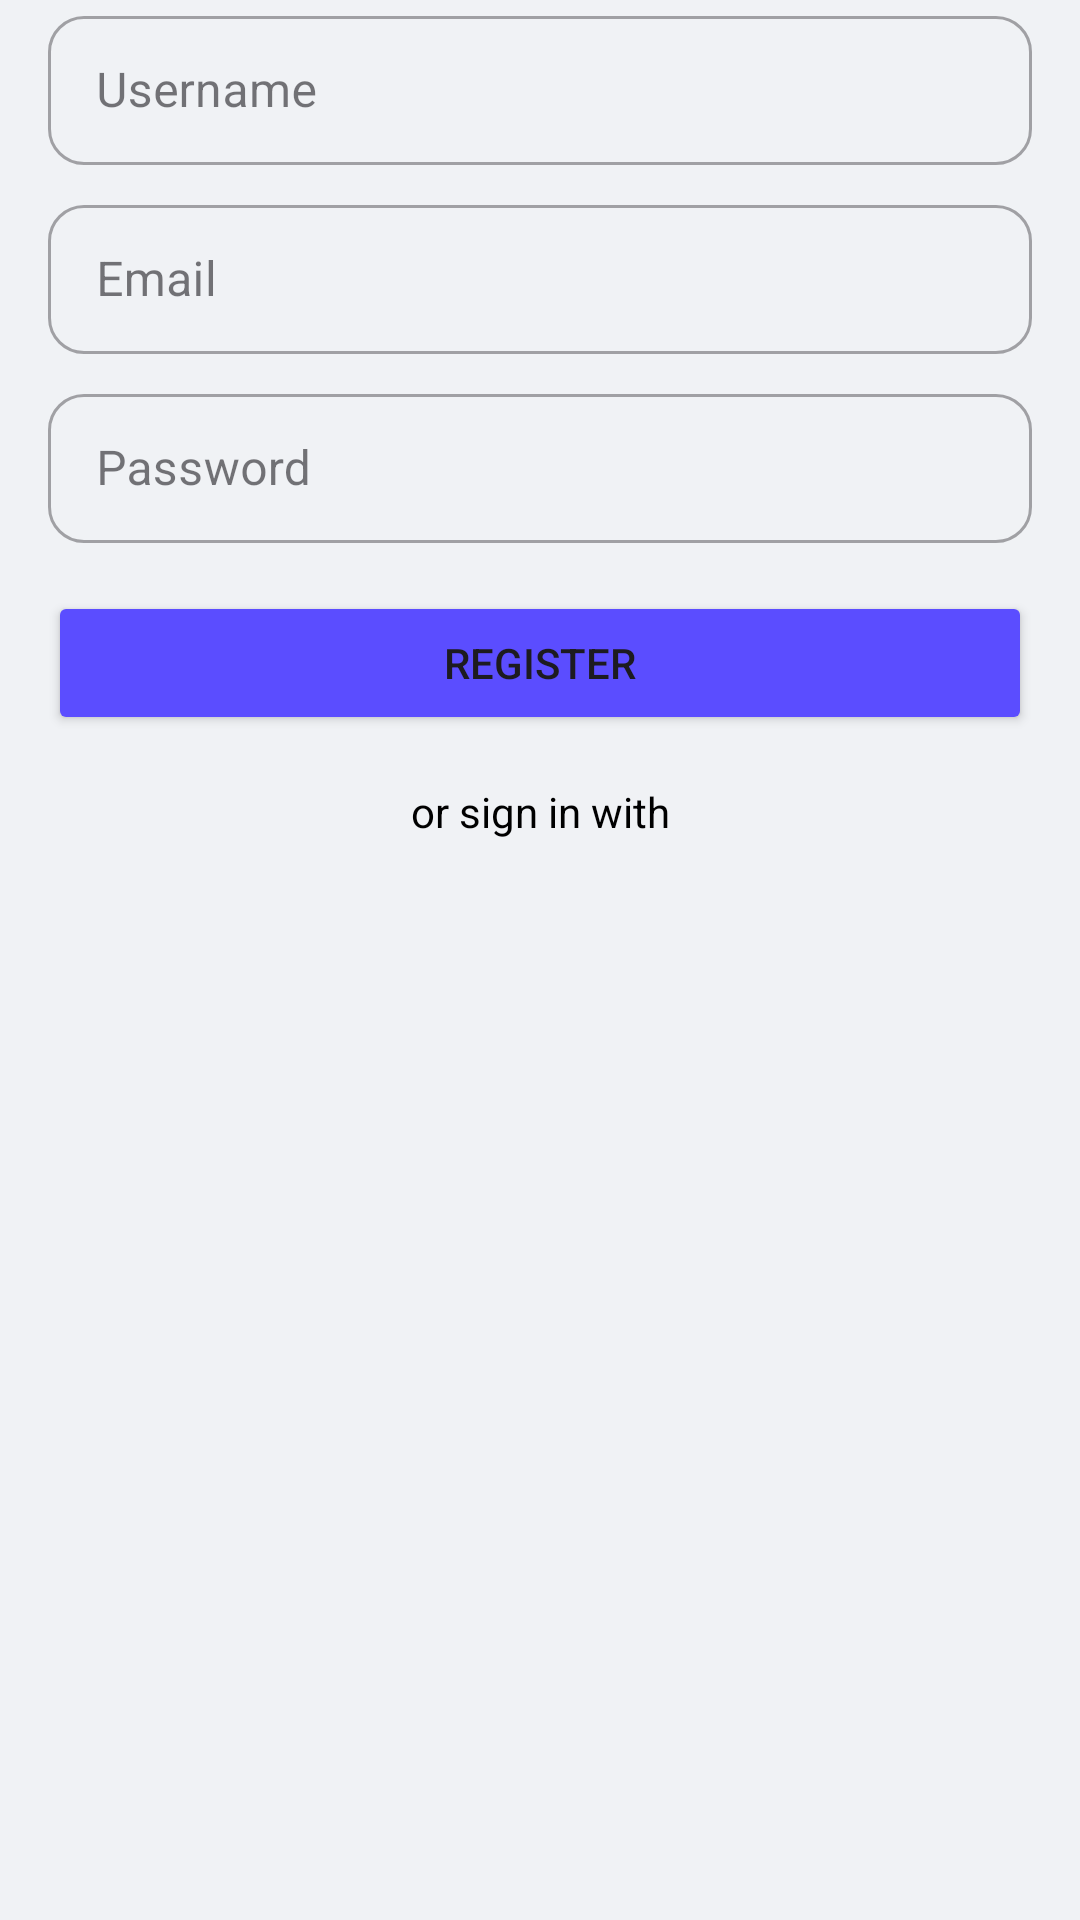

Reconstruct the res/layout file that produces this screen, plus the resources it refers to.
<!-- AndroidManifest.xml: application theme Theme.ChatApp -->
<!-- res/layout/fragment_register.xml -->
<?xml version="1.0" encoding="utf-8"?>
<androidx.constraintlayout.widget.ConstraintLayout xmlns:android="http://schemas.android.com/apk/res/android"
    android:layout_width="match_parent"
    android:layout_height="match_parent"
    xmlns:app="http://schemas.android.com/apk/res-auto">

    <com.google.android.material.textfield.TextInputLayout
        android:id="@+id/tilUsername"
        android:layout_width="match_parent"
        android:layout_height="wrap_content"
        style="@style/Widget.MaterialComponents.TextInputLayout.OutlinedBox"
        app:boxBackgroundMode="outline"
        app:boxCornerRadiusTopStart="12dp"
        app:boxCornerRadiusTopEnd="12dp"
        app:boxCornerRadiusBottomStart="12dp"
        app:boxCornerRadiusBottomEnd="12dp"
        app:hintEnabled="true"
        app:hintAnimationEnabled="true"
        android:hint="Username"
        app:layout_constraintTop_toTopOf="parent"
        app:layout_constraintStart_toStartOf="parent">

        <com.google.android.material.textfield.TextInputEditText
            android:id="@+id/etUsername"
            android:layout_width="match_parent"
            android:layout_height="wrap_content"
            android:inputType="text"
            android:paddingVertical="14dp"
            android:layout_marginStart="16dp"
            android:layout_marginEnd="16dp"
            android:textSize="16sp" />

    </com.google.android.material.textfield.TextInputLayout>



    <com.google.android.material.textfield.TextInputLayout
        android:id="@+id/tilEmail"
        android:layout_width="match_parent"
        android:layout_height="wrap_content"
        style="@style/Widget.MaterialComponents.TextInputLayout.OutlinedBox"
        app:boxBackgroundMode="outline"
        app:boxCornerRadiusTopStart="12dp"
        app:boxCornerRadiusTopEnd="12dp"
        app:boxCornerRadiusBottomStart="12dp"
        app:boxCornerRadiusBottomEnd="12dp"
        app:hintEnabled="true"
        app:hintAnimationEnabled="true"
        android:hint="Email"
        android:layout_marginTop="8dp"
        app:layout_constraintTop_toBottomOf="@id/tilUsername"
        app:layout_constraintBottom_toTopOf="@id/tilPassword">

        <com.google.android.material.textfield.TextInputEditText
            android:id="@+id/etEmail"
            android:layout_width="match_parent"
            android:layout_height="wrap_content"
            android:inputType="textEmailAddress"
            android:paddingVertical="14dp"
            android:layout_marginStart="16dp"
            android:layout_marginEnd="16dp"
            android:textSize="16sp" />

    </com.google.android.material.textfield.TextInputLayout>

    <com.google.android.material.textfield.TextInputLayout
        android:id="@+id/tilPassword"
        android:layout_width="match_parent"
        android:layout_height="wrap_content"
        style="@style/Widget.MaterialComponents.TextInputLayout.OutlinedBox"
        app:boxBackgroundMode="outline"
        app:boxCornerRadiusTopStart="12dp"
        app:boxCornerRadiusTopEnd="12dp"
        app:boxCornerRadiusBottomStart="12dp"
        app:boxCornerRadiusBottomEnd="12dp"
        app:hintEnabled="true"
        app:hintAnimationEnabled="true"
        android:hint="Password"
        android:layout_marginTop="8dp"
        app:layout_constraintTop_toBottomOf="@id/tilEmail">

        <com.google.android.material.textfield.TextInputEditText
            android:id="@+id/etPassword"
            android:layout_width="match_parent"
            android:layout_height="wrap_content"
            android:inputType="textPassword"
            android:paddingVertical="14dp"
            android:layout_marginStart="16dp"
            android:layout_marginEnd="16dp"
            android:textSize="16sp" />

    </com.google.android.material.textfield.TextInputLayout>

    <Button
        android:id="@+id/btnRegister"
        android:layout_width="match_parent"
        android:layout_height="wrap_content"
        android:text="Register"
        android:layout_marginTop="16dp"
        android:layout_marginStart="16dp"
        android:layout_marginEnd="16dp"
        app:layout_constraintTop_toBottomOf="@id/tilPassword"
        android:backgroundTint="@color/primary"
        app:cornerRadius="24dp"/>

    <TextView
        android:id="@+id/tvOrSignIn"
        android:layout_width="wrap_content"
        android:layout_height="wrap_content"
        android:text="or sign in with"
        android:textColor="@color/text_or_sign_in"
        android:layout_marginTop="16dp"
        app:layout_constraintTop_toBottomOf="@id/btnRegister"
        app:layout_constraintStart_toStartOf="parent"
        app:layout_constraintEnd_toEndOf="parent"/>

    <Button
        android:id="@+id/btnRegisterGoogle"
        android:layout_width="48dp"
        android:layout_height="32dp"
        app:icon="@drawable/google_logo"
        app:iconTint="@null"
        app:iconGravity="textStart"
        android:layout_marginTop="8dp"
        app:layout_constraintTop_toBottomOf="@id/tvOrSignIn"
        app:layout_constraintStart_toStartOf="parent"
        app:layout_constraintEnd_toEndOf="parent"
        style="@style/Widget.MaterialComponents.Button.OutlinedButton"
        app:strokeColor="@android:color/transparent"/>

</androidx.constraintlayout.widget.ConstraintLayout>
<!-- resources referenced by this layout -->
<resources>
  <color name="primary">#5B4DFF</color>
  <color name="text_or_sign_in">#000000</color>
  <style name="Theme.ChatApp" parent="Base.Theme.ChatApp" />
  <style name="Base.Theme.ChatApp" parent="Theme.Material3.DayNight.NoActionBar">
          
          <item name="android:windowBackground">@color/background_light</item>
          <item name="colorPrimary">@color/primary</item>
          <item name="colorSecondary">@color/secondary</item>
      </style>
  <color name="background_light">#F0F2F5</color>
  <color name="secondary">#00D4FF</color>
</resources>
